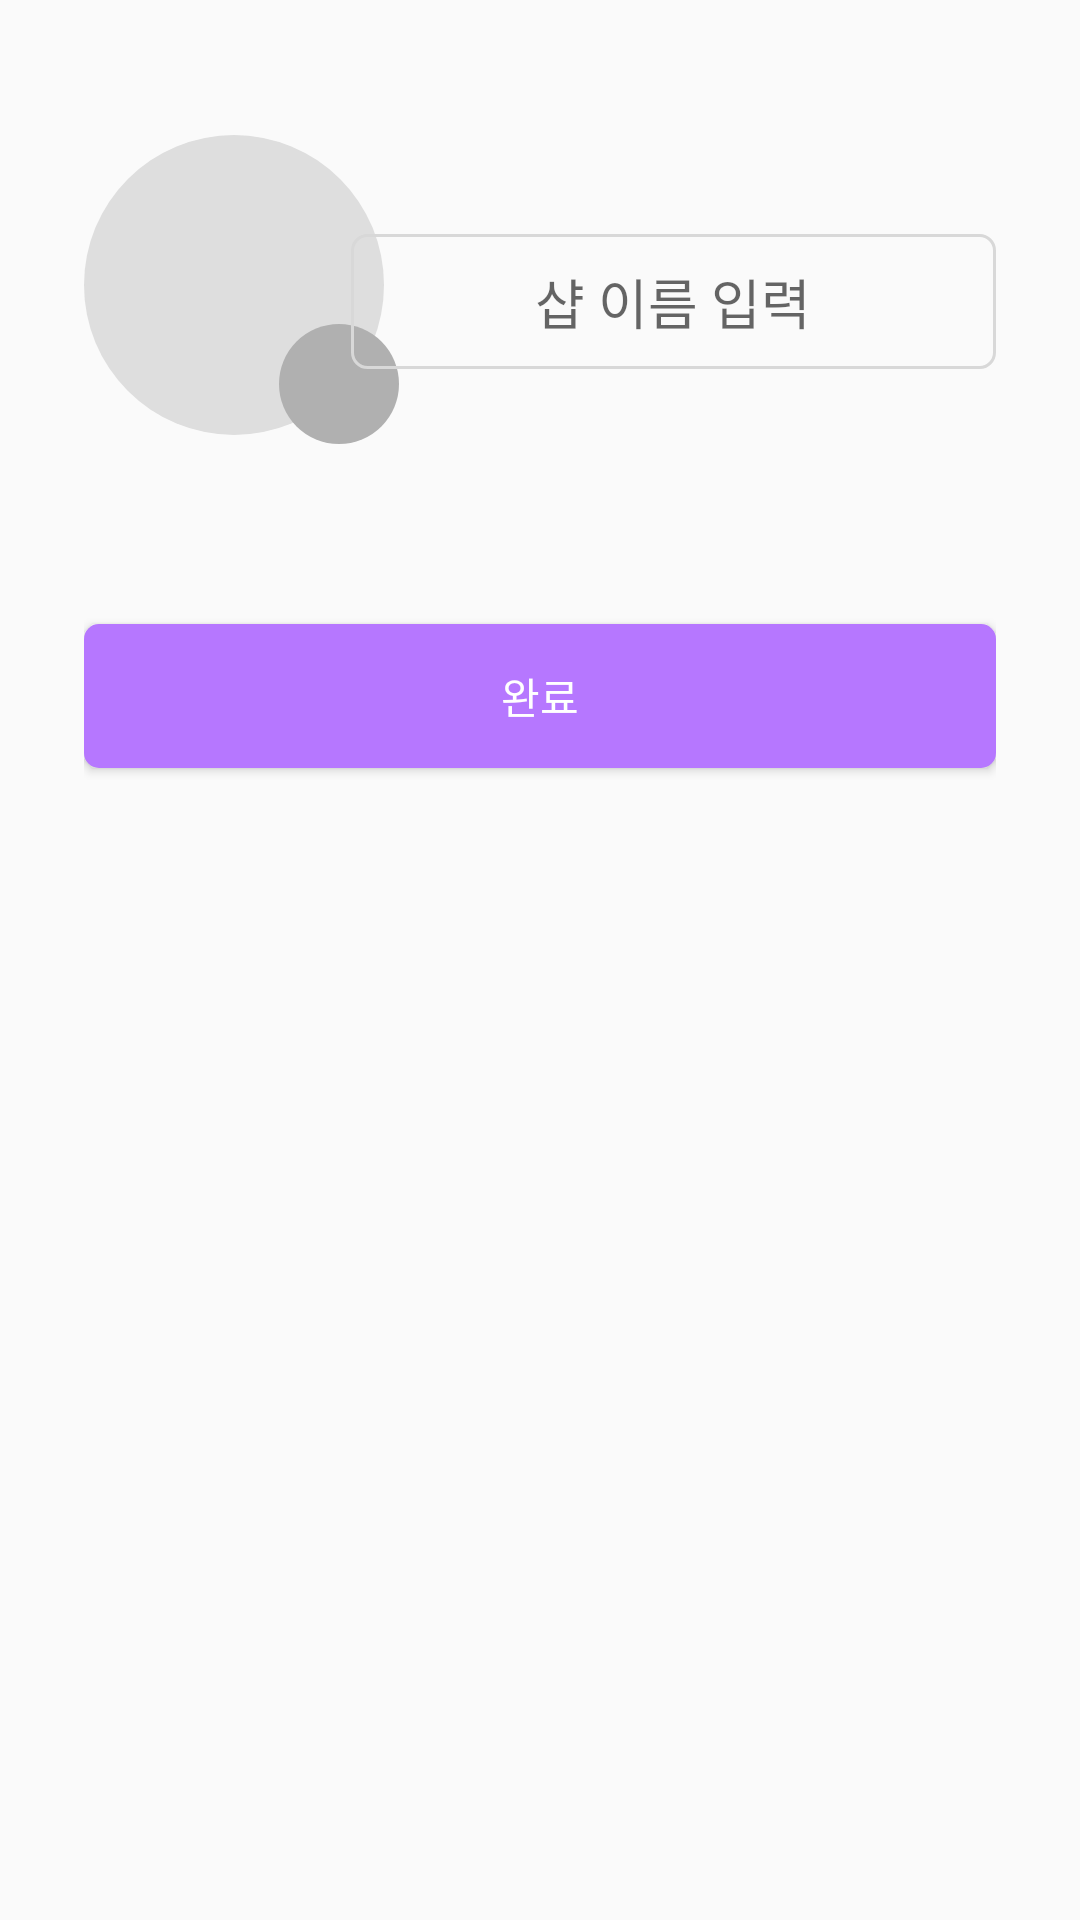

Layout XML and referenced resources for this Android screen:
<!-- AndroidManifest.xml: application theme AppTheme -->
<!-- res/layout/set_profile.xml -->
<?xml version="1.0" encoding="utf-8"?>
<androidx.constraintlayout.widget.ConstraintLayout xmlns:android="http://schemas.android.com/apk/res/android"
    android:layout_width="match_parent"
    android:layout_height="match_parent"
    android:id="@+id/joinOnlyShopCLayout"
    xmlns:app="http://schemas.android.com/apk/res-auto"
    xmlns:tools="http://schemas.android.com/tools"
    android:padding="28dp"
    tools:context=".SetProfile">

    <androidx.constraintlayout.widget.ConstraintLayout
        android:id="@+id/setProfileImg"
        android:layout_width="105dp"
        android:layout_height="103dp"
        android:layout_marginTop="17dp"
        tools:ignore="MissingConstraints"
        app:layout_constraintTop_toTopOf="parent">

        <ImageView
            android:id="@+id/personImgView"
            android:layout_width="100dp"
            android:layout_height="100dp"
            android:background="@drawable/circle_gray"
            android:src="@drawable/ic_baseline_person_24"/>

        <ImageView
            android:id="@+id/camImgView"
            android:layout_width="wrap_content"
            android:layout_height="wrap_content"
            android:padding="5dp"
            android:background="@drawable/circle_darkgray"
            android:src="@drawable/ic_baseline_camera_alt_24"
            app:layout_constraintRight_toRightOf="parent"
            app:layout_constraintBottom_toBottomOf="parent"/>

    </androidx.constraintlayout.widget.ConstraintLayout>

    <EditText
        android:id="@+id/nicknameEditText"
        android:layout_width="215dp"
        android:layout_height="45dp"
        android:layout_marginTop="50dp"
        android:gravity="center"
        android:hint="@string/join_nicknameEditText"
        android:maxLength="10"
        android:background="@drawable/edittext_border_gray"
        app:layout_constraintTop_toTopOf="parent"
        app:layout_constraintRight_toRightOf="parent"
        tools:ignore="MissingConstraints" />

    <Button
        android:id="@+id/completeBtn"
        android:layout_width="match_parent"
        android:layout_height="wrap_content"
        android:layout_marginTop="60dp"
        android:text="@string/joinOnlyShop_CompleteBtn"
        android:textColor="#ffffff"
        android:background="@drawable/colorprimary_round_btn"
        app:layout_constraintTop_toBottomOf="@+id/setProfileImg"
        tools:ignore="MissingConstraints" />

</androidx.constraintlayout.widget.ConstraintLayout>
<!-- resources referenced by this layout -->
<resources>
  <!-- drawable circle_darkgray (drawable) -->
  <?xml version="1.0" encoding="utf-8"?>
  <shape xmlns:android="http://schemas.android.com/apk/res/android"
      android:shape="oval">
  
      <solid android:color="#B0B0B0" />
      <size android:width="40dp"
          android:height="40dp"/>
  
  </shape>
  <!-- drawable circle_gray (drawable) -->
  <?xml version="1.0" encoding="utf-8"?>
  <shape xmlns:android="http://schemas.android.com/apk/res/android"
      android:shape="oval">
  
      <solid android:color="#DEDEDE" />
      <size android:width="100dp"
          android:height="100dp"/>
  
  </shape>
  <!-- drawable colorprimary_round_btn (drawable) -->
  <?xml version="1.0" encoding="utf-8"?>
  <shape xmlns:tools="http://schemas.android.com/tools"
      xmlns:android="http://schemas.android.com/apk/res/android"
      tools:ignore="MissingDefaultResource">
  
      <corners android:radius="5dp"/>
      <solid android:color="@color/colorPrimary"/>
  </shape>
  <!-- drawable edittext_border_gray (drawable) -->
  <?xml version="1.0" encoding="utf-8"?>
  <shape xmlns:android="http://schemas.android.com/apk/res/android"
      android:shape="rectangle" android:thickness="0dp">
  
      <stroke android:width="1dp" android:color="#D8D8D8"/>
  
      <corners android:radius="5dp"/>
  </shape>
  <string name="joinOnlyShop_CompleteBtn">완료</string>
  <string name="join_nicknameEditText">샵 이름 입력</string>
  <style name="AppTheme" parent="Theme.AppCompat.Light.DarkActionBar">
          
          <item name="colorPrimary">@color/colorPrimary</item>
          <item name="colorPrimaryDark">@color/colorPrimaryDark</item>
          <item name="colorAccent">@color/colorPrimary</item> 
  
          <item name="android:statusBarColor">@android:color/transparent</item>
          <item name="android:windowLightStatusBar">true</item>
      </style>
  <color name="colorPrimary">#B677FF</color>
  <color name="colorPrimaryDark">#A465FD</color>
</resources>
